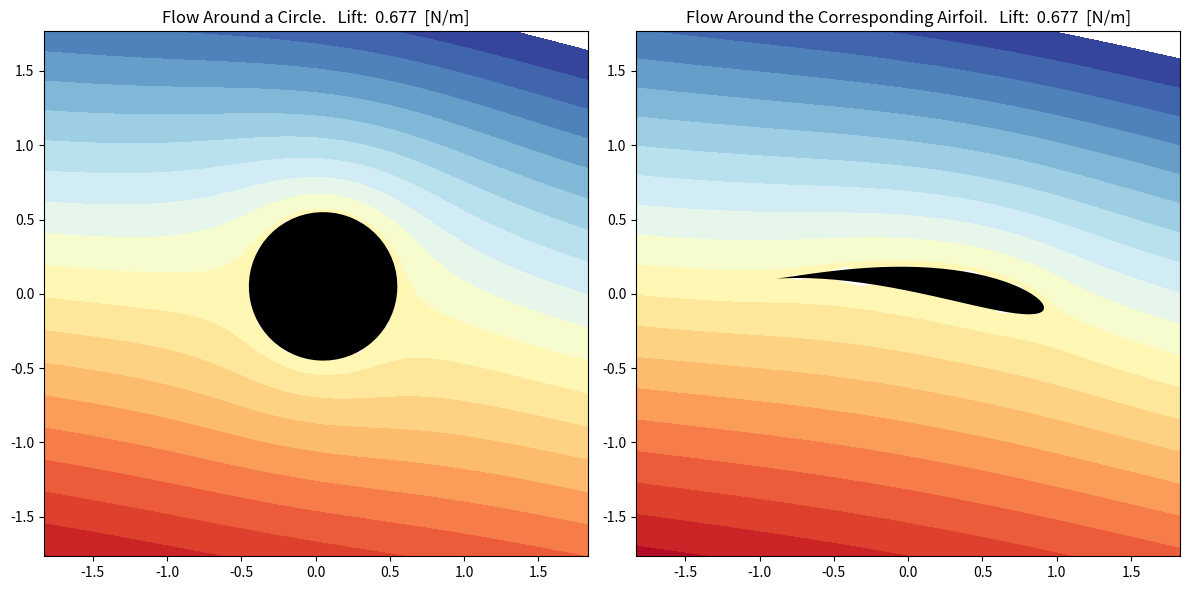

This figure's Python source:
import numpy as np
import matplotlib.pyplot as plt

def jukowsky_airfoil(s_x, s_y, AoA):
    # FLOW PROPERTIES
    rho = 1.225
    v_inf = 20
    v = v_inf / v_inf
    theta = AoA * np.pi / 180
    
    # CIRCLE DEFINITION
    s = s_x + 1j * s_y
    r = 0.5
    lambda_ = r - s
    
    # CIRCULATION
    beta = theta
    k = 2 * r * v * np.sin(beta)
    Gamma = k / (2 * np.pi)
    
    # COMPLEX ASYMPTOTIC SPEED 
    w = v * np.exp(1j * theta)
    
    # GENERATING MESH
    toll = +5e-2
    x = np.arange(-2, 2.1, 0.1)
    y = x
    X, Y = np.meshgrid(x, y)
    z = X + 1j * Y
    
    # CALCULATIONS
    # Inside-circle points are Excluded!
    for a in range(len(x)):
        for b in range(len(y)):
            if abs(z[a, b] - s) <= r - toll:
                z[a, b] = np.nan
    
    # AERODYNAMIC POTENTIAL
    z_minus_s = z - s
    z_minus_s = np.where(np.abs(z_minus_s) < 1e-10, np.nan, z_minus_s)
    
    f = w * z + (v * np.exp(-1j * theta) * r**2) / z_minus_s + 1j * k * np.log(z_minus_s)
    
    # JOUKOWSKI TRANSFORMATION
    z = np.where(np.abs(z) < 1e-10, np.nan, z)
    J = z + lambda_**2 / z
    
    # GRAPHIC - Circle and Joukowski Airfoil
    angle = np.arange(0, 2 * np.pi, 0.1)
    z_circle = r * (np.cos(angle) + 1j * np.sin(angle)) + s
    z_airfoil = z_circle + lambda_**2 / z_circle
    
    # KUTTA JOUKOWSKI THEOREM
    L = v_inf * rho * Gamma
    L_str = str(L)

    x_coord = np.concatenate((np.array([max(np.real(z_airfoil)) + np.real(z_airfoil)]).T, np.array([[max(np.real(z_airfoil)) + np.real(z_airfoil[0])]])))
    y_coord = np.concatenate((np.imag(z_airfoil).reshape(-1, 1), [[np.imag(z_airfoil[0])]]))
    
    # VISUALIZATION
    plt.figure(figsize=(12, 6))

    plt.subplot(1, 2, 1)
    plt.contourf(np.real(z), np.imag(z), np.imag(f), np.arange(-2, 2.2, 0.2), cmap='RdYlBu')  # Filled contours
    plt.fill(np.real(z_circle), np.imag(z_circle), 'k')
    plt.axis('equal')
    plt.axis([-2, 2, -2, 2])
    plt.title(f'Flow Around a Circle.   Lift:  {float(L_str):.3f}  [N/m]')

    plt.subplot(1, 2, 2)
    plt.contourf(np.real(J), np.imag(J), np.imag(f), np.arange(-2, 2.2, 0.2), cmap='RdYlBu')
    plt.fill(np.real(z_airfoil), np.imag(z_airfoil), 'k')
    plt.axis('equal')
    plt.axis([-2, 2, -2, 2])
    plt.title(f'Flow Around the Corresponding Airfoil.   Lift:  {float(L_str):.3f}  [N/m]')
    
    plt.tight_layout()
    plt.show()

    return x_coord, y_coord

s_x = 0.05
s_y = 0.05
AoA = 10

x_coord, y_coord = jukowsky_airfoil(s_x, s_y, AoA)
